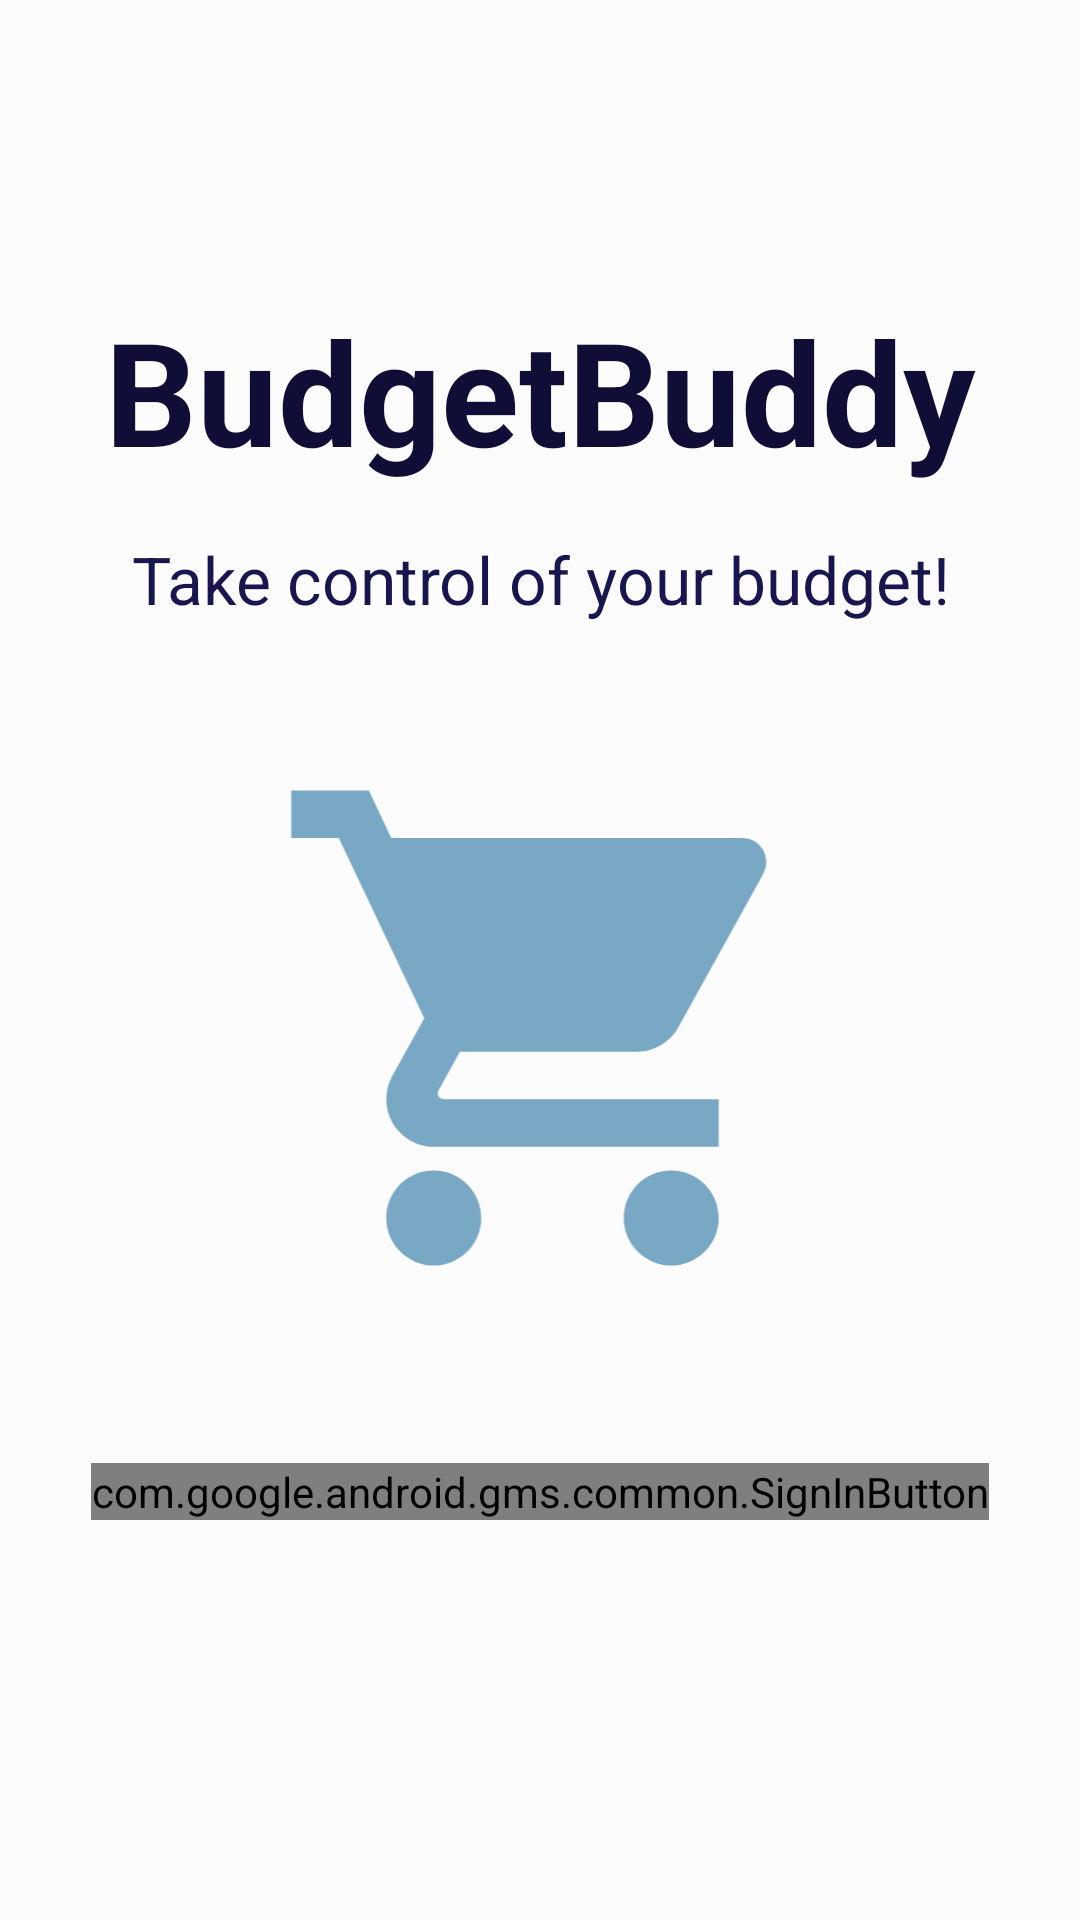

Here is an Android app screen rendered from its layout file. Give the layout XML and the strings, colors and styles it references.
<!-- AndroidManifest.xml: application theme Theme.BudgetShop -->
<!-- res/layout/activity_login.xml -->
<?xml version="1.0" encoding="utf-8"?>
<androidx.constraintlayout.widget.ConstraintLayout xmlns:tools="http://schemas.android.com/tools"
    android:background="@color/light_blue"
    xmlns:android="http://schemas.android.com/apk/res/android"
    xmlns:app="http://schemas.android.com/apk/res-auto"
    android:layout_width="match_parent"
    android:layout_height="match_parent">

    <TextView
        android:id="@+id/logoText"
        android:layout_width="wrap_content"
        android:layout_height="wrap_content"
        android:text="@string/app_name"
        android:textColor="@color/dark_blue_2"
        android:textSize="48sp"
        android:textStyle="bold"
        app:layout_constraintBottom_toBottomOf="parent"
        app:layout_constraintEnd_toEndOf="parent"
        app:layout_constraintStart_toStartOf="parent"
        app:layout_constraintTop_toTopOf="parent"
        app:layout_constraintVertical_bias="0.16999998" />

    <TextView
        android:id="@+id/textView"
        android:layout_width="match_parent"
        android:layout_height="wrap_content"
        android:layout_marginStart="8dp"
        android:layout_marginTop="16dp"
        android:layout_marginEnd="8dp"
        android:gravity="center"
        android:text="@string/takecontrol"
        android:textColor="@color/dark_blue"
        android:textSize="22sp"
        app:layout_constraintEnd_toEndOf="parent"
        app:layout_constraintStart_toStartOf="parent"
        app:layout_constraintTop_toBottomOf="@+id/logoText" />

    <ImageView
        android:id="@+id/logoView"
        android:layout_width="191dp"
        android:layout_height="190dp"
        android:layout_marginStart="8dp"
        android:layout_marginTop="40dp"
        android:gravity="center"
        android:src="@drawable/ic_cart_logo"
        android:visibility="visible"
        app:layout_constraintEnd_toEndOf="parent"
        app:layout_constraintStart_toStartOf="parent"
        app:layout_constraintTop_toBottomOf="@+id/textView" />


    <com.google.android.gms.common.SignInButton
        app:cardCornerRadius="4dp"
        android:gravity="center"
        android:id="@+id/sign_in_button"
        android:layout_width="wrap_content"
        android:layout_height="wrap_content"
        android:layout_marginTop="50dp"
        app:layout_constraintEnd_toEndOf="parent"
        app:layout_constraintStart_toStartOf="parent"
        app:layout_constraintTop_toBottomOf="@+id/logoView" >

    </com.google.android.gms.common.SignInButton>


</androidx.constraintlayout.widget.ConstraintLayout>
<!-- resources referenced by this layout -->
<resources>
  <color name="dark_blue">#18164E</color>
  <color name="dark_blue_2">#100E37</color>
  <color name="light_blue">#80ffffff</color>
  <!-- drawable ic_cart_logo (drawable) -->
  <vector xmlns:android="http://schemas.android.com/apk/res/android"
      android:width="24dp"
      android:height="24dp"
      android:viewportWidth="24"
      android:viewportHeight="24">
    <path
        android:pathData="M17,18C15.89,18 15,18.89 15,20A2,2 0,0 0,17 22A2,2 0,0 0,19 20C19,18.89 18.1,18 17,18M1,2V4H3L6.6,11.59L5.24,14.04C5.09,14.32 5,14.65 5,15A2,2 0,0 0,7 17H19V15H7.42A0.25,0.25 0,0 1,7.17 14.75C7.17,14.7 7.18,14.66 7.2,14.63L8.1,13H15.55C16.3,13 16.96,12.58 17.3,11.97L20.88,5.5C20.95,5.34 21,5.17 21,5A1,1 0,0 0,20 4H5.21L4.27,2M7,18C5.89,18 5,18.89 5,20A2,2 0,0 0,7 22A2,2 0,0 0,9 20C9,18.89 8.1,18 7,18Z"
        android:fillColor="@color/blue"/>
  </vector>
  <string name="app_name">BudgetBuddy</string>
  <string name="takecontrol">Take control of your budget!</string>
  <style name="Theme.BudgetShop" parent="Theme.AppCompat.DayNight.DarkActionBar">
          
          <item name="colorPrimary">@color/blue</item>
          <item name="colorPrimaryVariant">@color/dark_blue_2</item>
          <item name="colorOnPrimary">@android:color/white</item>
          
          <item name="colorSecondary">@color/purple</item>
          <item name="colorSecondaryVariant">@color/teal_700</item>
          <item name="colorOnSecondary">@color/black</item>
          
          <item name="android:statusBarColor" tools:targetApi="l">?attr/colorPrimaryVariant</item>
          
          <item name="fontFamily">@font/roboto</item>
          <item name="android:textColor">@android:color/white</item>
      </style>
  <color name="blue">#79a8c5</color>
  <color name="purple">#B034FE</color>
  <color name="teal_700">#FF018786</color>
  <color name="black">#000000</color>
</resources>
